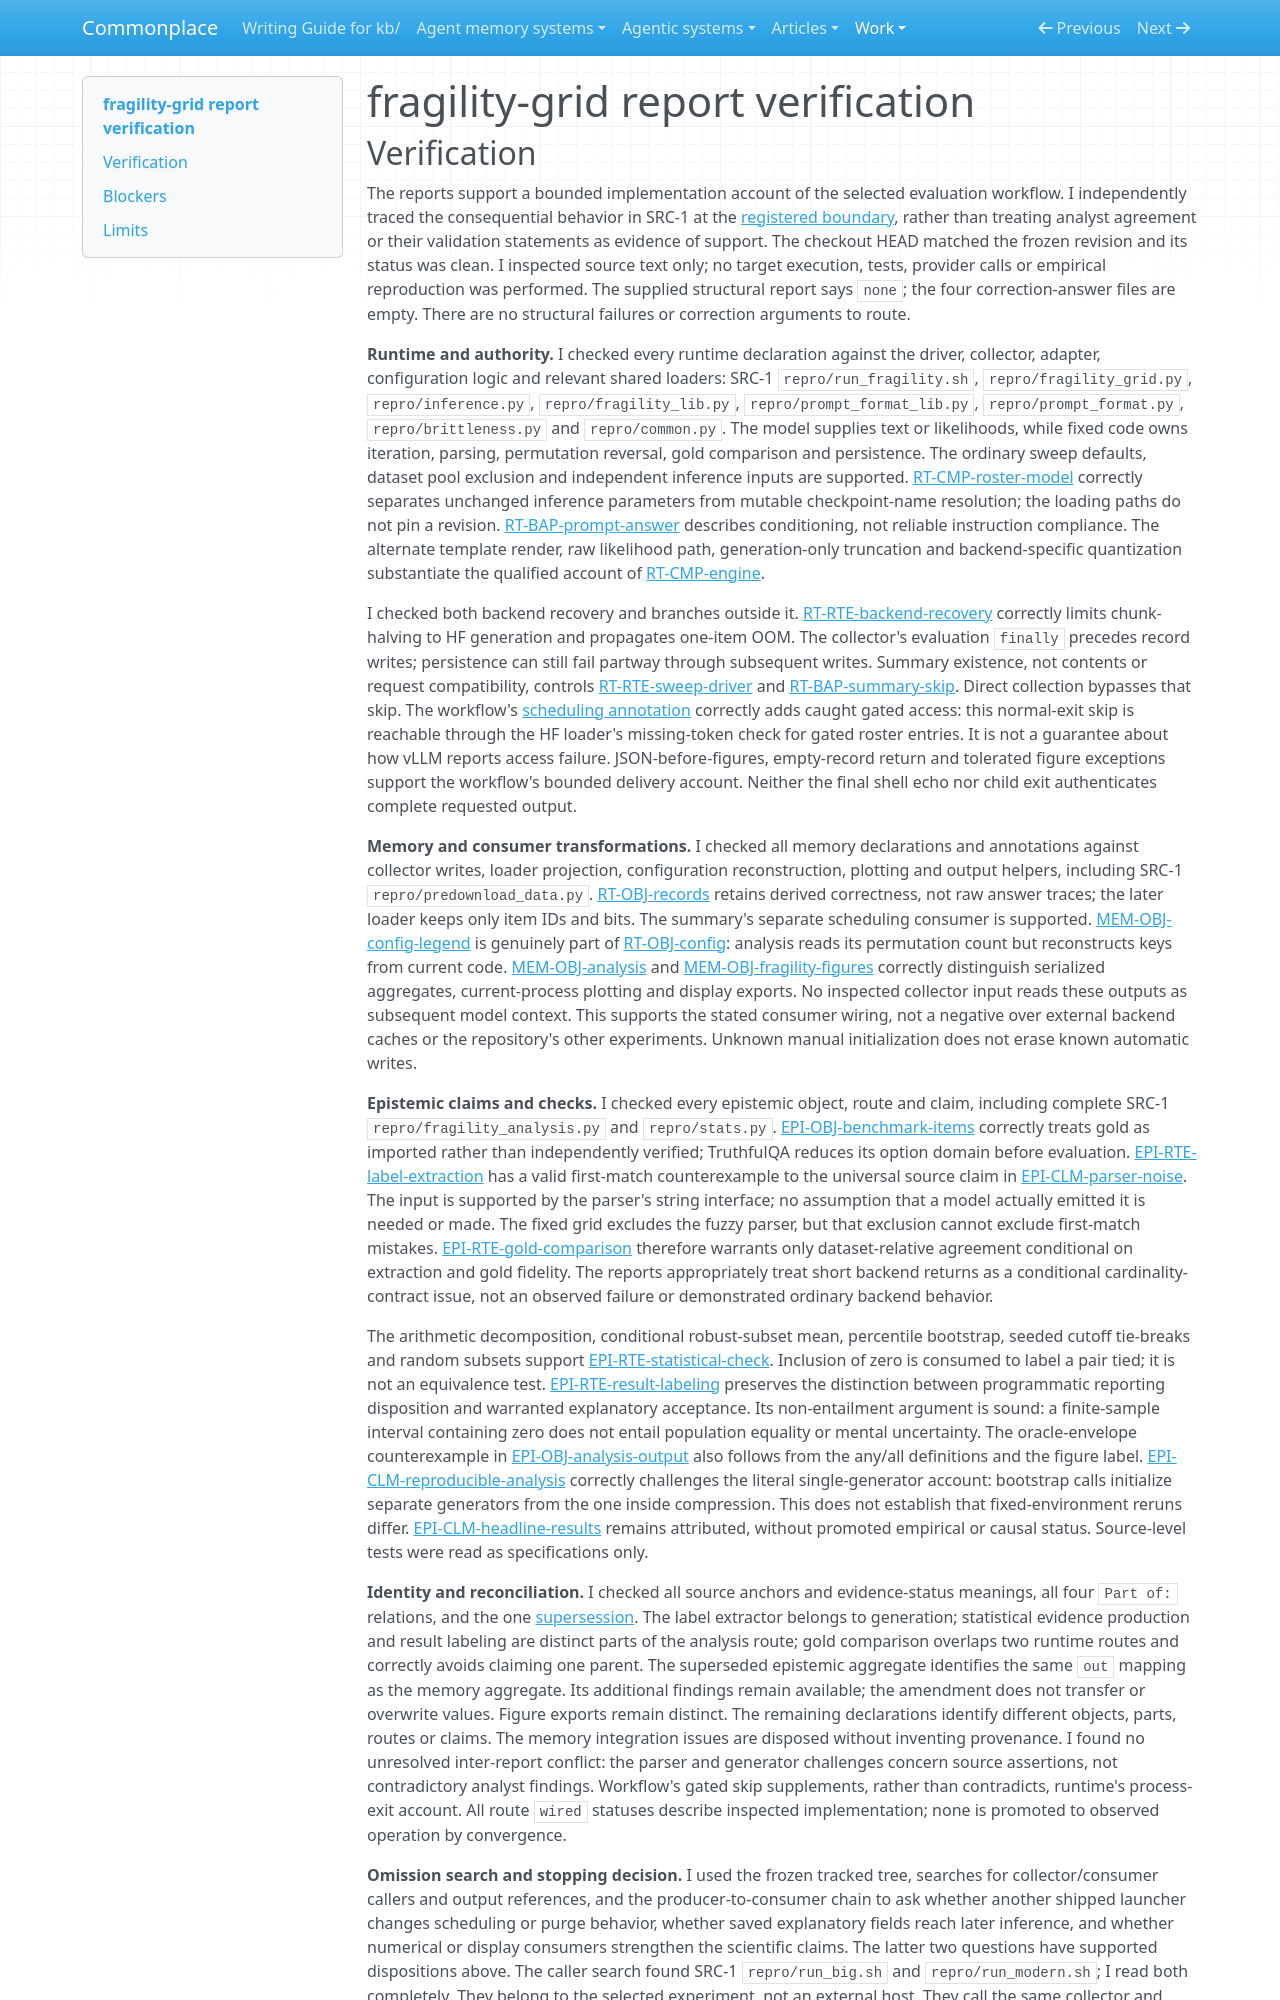

repository: zby/commonplace · page: work/agentic-system-completion/evidence/publications/fragility-grid/AAS-2026-10-18-fragility-grid-38b12f71fceb-01/report-verification/index.html · generator: mkdocs

---
type: agentic-system-analyses/types/agentic-system-verification.md
description: "Independent report verification of fragility-grid's selected collection-to-analysis workflow at its frozen Git revision."
run-id: AAS-2026-10-18-fragility-grid-38b12f71fceb-01
reviewed-boundary: "3f51444ead009d8351de1b6b19bf901c4da3d420"
---

# fragility-grid report verification
